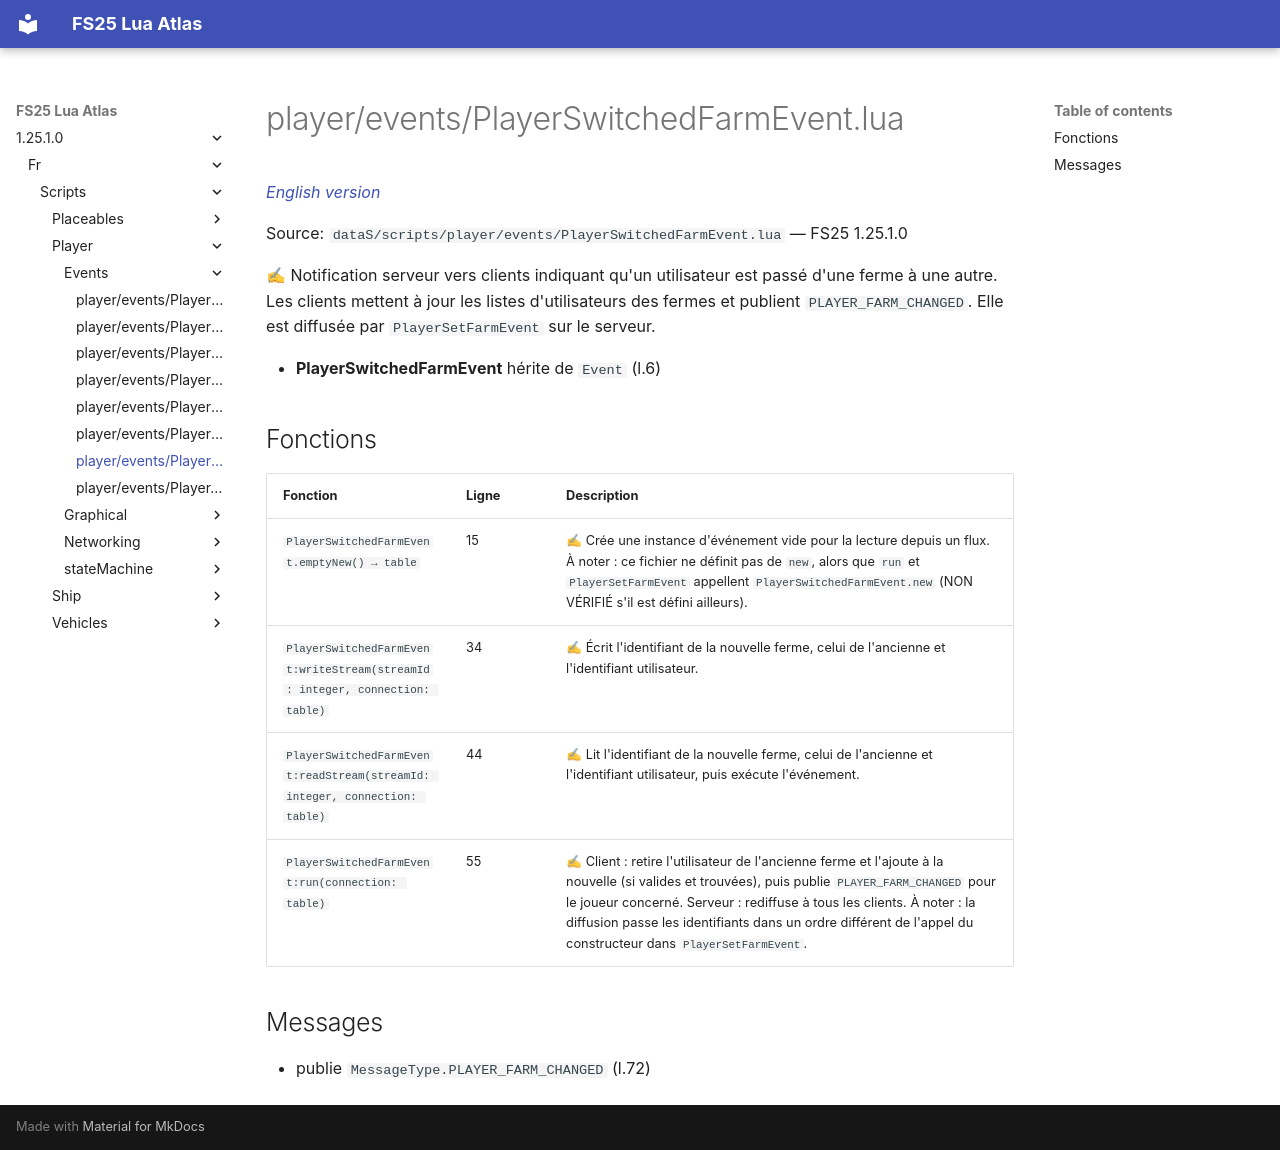

repository: Tim0219800/fs25-lua-atlas · page: 1.25.1.0/fr/scripts/player/events/PlayerSwitchedFarmEvent.html · generator: mkdocs

# player/events/PlayerSwitchedFarmEvent.lua

*[English version](../../../../scripts/player/events/PlayerSwitchedFarmEvent.md)*

Source: `dataS/scripts/player/events/PlayerSwitchedFarmEvent.lua` — FS25 1.25.1.0

✍ Notification serveur vers clients indiquant qu'un utilisateur est passé d'une ferme à une autre. Les clients mettent à jour les listes d'utilisateurs des fermes et publient `PLAYER_FARM_CHANGED`. Elle est diffusée par `PlayerSetFarmEvent` sur le serveur.

- **PlayerSwitchedFarmEvent** hérite de `Event` (l.6)

## Fonctions

| Fonction | Ligne | Description |
|---|---|---|
| `PlayerSwitchedFarmEvent.emptyNew() → table` | 15 | ✍ Crée une instance d'événement vide pour la lecture depuis un flux. À noter : ce fichier ne définit pas de `new`, alors que `run` et `PlayerSetFarmEvent` appellent `PlayerSwitchedFarmEvent.new` (NON VÉRIFIÉ s'il est défini ailleurs). |
| `PlayerSwitchedFarmEvent:writeStream(streamId: integer, connection: table)` | 34 | ✍ Écrit l'identifiant de la nouvelle ferme, celui de l'ancienne et l'identifiant utilisateur. |
| `PlayerSwitchedFarmEvent:readStream(streamId: integer, connection: table)` | 44 | ✍ Lit l'identifiant de la nouvelle ferme, celui de l'ancienne et l'identifiant utilisateur, puis exécute l'événement. |
| `PlayerSwitchedFarmEvent:run(connection: table)` | 55 | ✍ Client : retire l'utilisateur de l'ancienne ferme et l'ajoute à la nouvelle (si valides et trouvées), puis publie `PLAYER_FARM_CHANGED` pour le joueur concerné. Serveur : rediffuse à tous les clients. À noter : la diffusion passe les identifiants dans un ordre différent de l'appel du constructeur dans `PlayerSetFarmEvent`. |

## Messages

- publie `MessageType.PLAYER_FARM_CHANGED` (l.72)
